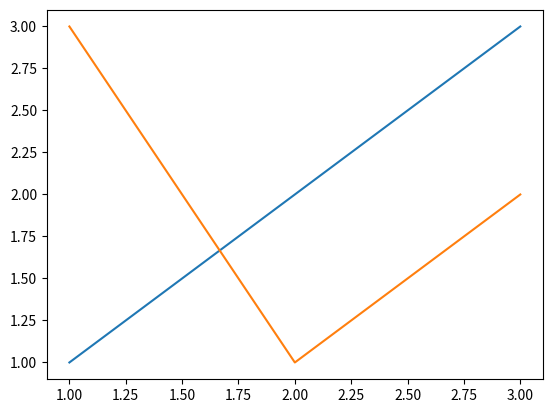
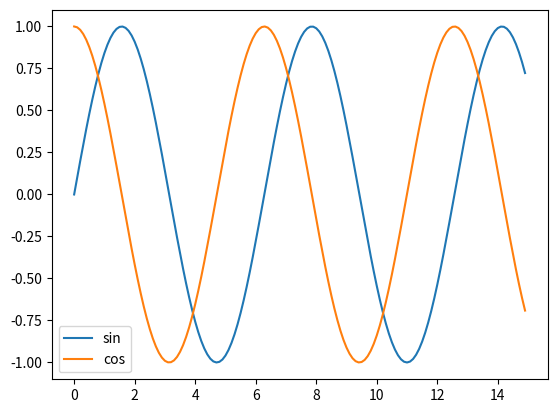
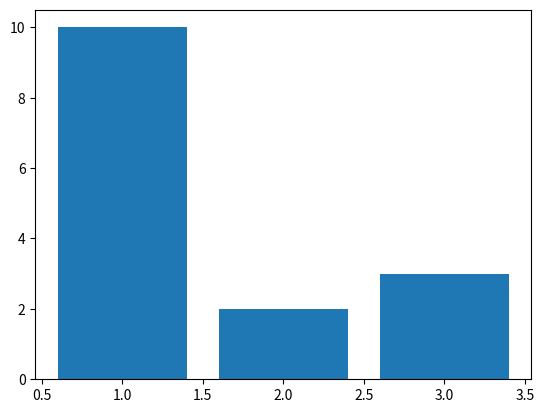
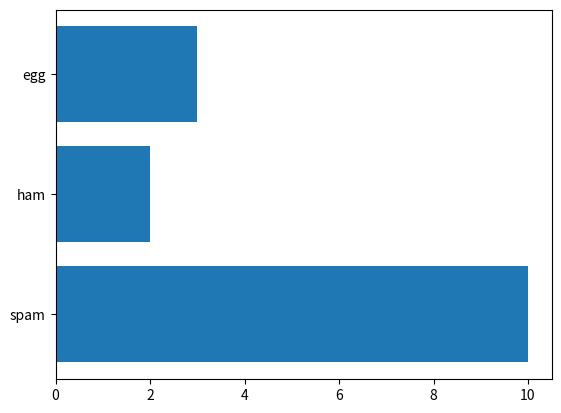
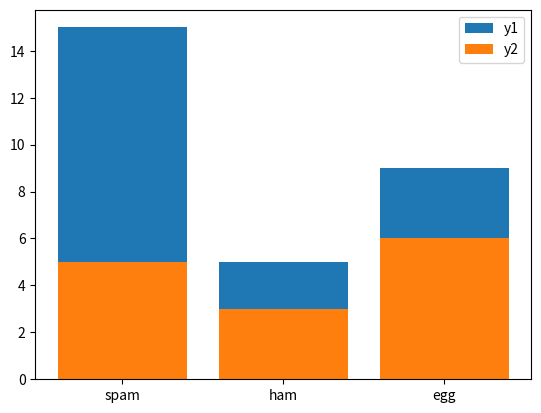

Recreate these plots in Python, in order.
import matplotlib.pyplot as plt
import numpy as np

# 折れ線グラフ
fig, ax = plt.subplots()

x = [1, 2, 3]
y1 = [1, 2, 3]
y2 = [3, 1, 2]
ax.plot(x, y1)  # 折れ線グラフを描画
ax.plot(x, y2)

plt.show()

# sin,cosカーブ曲線
x = np.arange(0.0, 15.0, 0.1)
y1 = np.sin(x)
y2 = np.cos(x)

fig, ax = plt.subplots()
ax.plot(x, y1, label='sin')
ax.plot(x, y2, label='cos')
ax.legend()

plt.show()

# 棒グラフ
fig, ax = plt.subplots()

x = [1, 2, 3]
y = [10, 2, 3]
ax.bar(x, y)  # 棒グラフを描画

plt.show()

# tick_label引数で目盛り設定
fig, ax = plt.subplots()
x = [1, 2, 3]
y = [10, 2, 3]
labels = ['spam', 'ham', 'egg']
# ax.bar(x, y, tick_label=labels)  # ラベルを指定
ax.barh(x, y, tick_label=labels)  # ラベルを指定

plt.show()

# 複数の棒グラフを描画
fig, ax = plt.subplots()
x = [1, 2, 3]
y1 = [10, 2, 3]
y2 = [5, 3, 6]
labels = ['spam', 'ham', 'egg']

# y1とy2を足した値を格納
y_total = [num1 + num2 for num1, num2 in zip(y1, y2)]

# y1とy2を足した高さの棒グラフを描画
ax.bar(x, y_total, tick_label=labels, label='y1')
ax.bar(x, y2, label='y2')
ax.legend()

plt.show()
